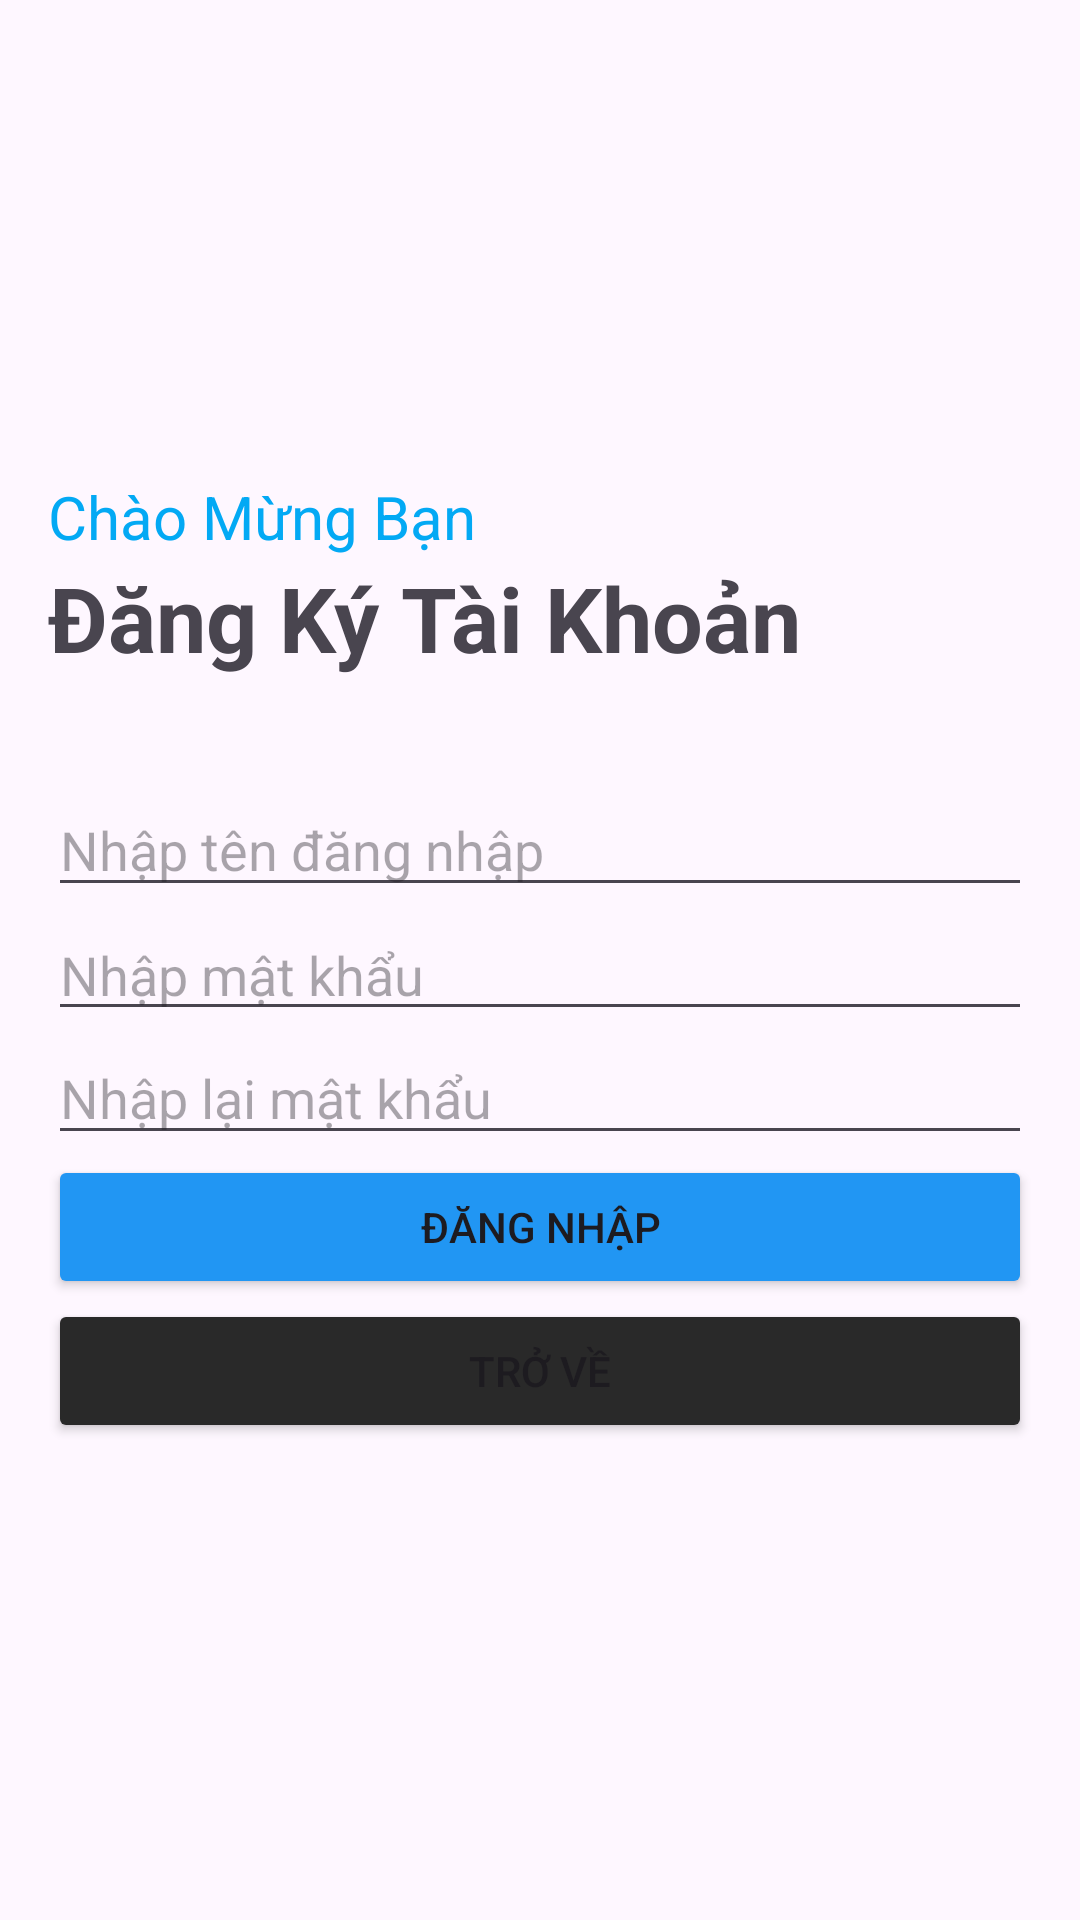

Write the Android layout XML for this screen, with the resource values it uses.
<!-- AndroidManifest.xml: application theme Theme.Asmgd1 -->
<!-- res/layout/createaccount.xml -->
<?xml version="1.0" encoding="utf-8"?>
<LinearLayout xmlns:android="http://schemas.android.com/apk/res/android"
    xmlns:app="http://schemas.android.com/apk/res-auto"
    xmlns:tools="http://schemas.android.com/tools"
    android:layout_width="match_parent"
    android:layout_height="match_parent"
    android:orientation="vertical"
    android:padding="16dp"
    android:gravity="center"
    tools:context=".dangky">

    <TextView
        android:layout_width="match_parent"
        android:layout_height="wrap_content"
        android:textSize="20sp"
        android:textColor="#03A9F4"
        android:text="@string/txt_chaomungban"/>

    <TextView
        android:layout_width="match_parent"
        android:layout_height="wrap_content"
        android:textSize="30sp"
        android:textStyle="bold"
        android:text="@string/txt_dangkytaikhoan"/>

    <EditText
        android:id="@+id/edt_username"
        android:layout_width="match_parent"
        android:layout_height="wrap_content"
        android:hint="@string/txt_nhapusername"/>

    <EditText
        android:id="@+id/edt_password"
        android:layout_width="match_parent"
        android:layout_height="wrap_content"
        android:inputType="textPassword"
        android:hint="@string/txt_nhappassword"/>

    <EditText
        android:id="@+id/edtnhaplai"
        android:layout_width="match_parent"
        android:layout_height="wrap_content"
        android:inputType="textPassword"
        android:hint="@string/txt_nhaplaipassword"/>

    <Button
        android:id="@+id/btn_login"
        android:layout_width="match_parent"
        android:layout_height="wrap_content"
        android:backgroundTint="#2196F3"
        android:textAllCaps="true"
        android:text="Đăng Nhập"/>

    <Button
        android:id="@+id/btntrove"
        android:layout_width="match_parent"
        android:layout_height="wrap_content"
        android:backgroundTint="#292929"
        android:textAllCaps="true"
        android:text="Trở Về"/>
</LinearLayout>
<!-- resources referenced by this layout -->
<resources>
  <string name="txt_chaomungban">Chào Mừng Bạn</string>
  <string name="txt_dangkytaikhoan">Đăng Ký Tài Khoản\n</string>
  <string name="txt_nhaplaipassword">Nhập lại mật khẩu</string>
  <string name="txt_nhappassword">Nhập mật khẩu\n</string>
  <string name="txt_nhapusername">Nhập tên đăng nhập</string>
  <style name="Theme.Asmgd1" parent="Base.Theme.Asmgd1" />
  <style name="Base.Theme.Asmgd1" parent="Theme.Material3.DayNight.NoActionBar">
          
          
      </style>
</resources>
